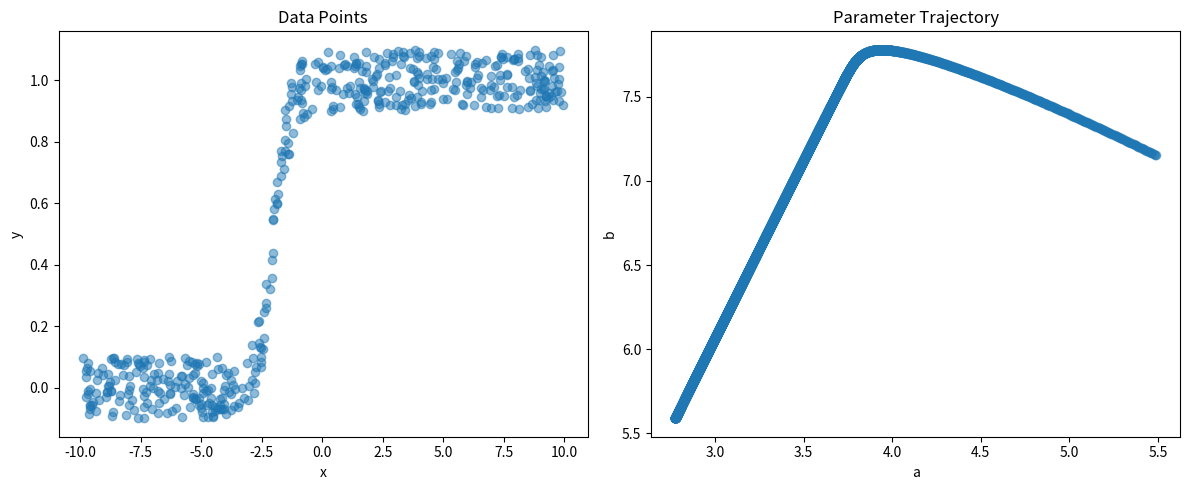

Python code for this plot:
import numpy as np
import matplotlib.pyplot as plt

# Basic logistic regression practice
# Goal is to generate some basic randomized data around a
# logistic function of the form y = a/ (1 + e^-bx)
# and then fit it

# Parameters
aReal, bReal = 3, 6  # true parameters
numDataPoints = 500 # number of randomly generated data points in fake data
alpha = 0.09 # learning rate
np.random.seed(0) # Set seed for reproducibility
numIterations = 10000 # number of iterations of gradient descent
xDomain = 10
yRandomNoise = 0.1

#define helper sigmoid function
def sigmoid(z, a, b):
    """
    sigmoid function for logistic regression
    """
    return 1 / (1 + np.exp(-(a*z + b)))

def binary_cross_entropy(y_true, y_pred):
    """
    Calculate finary cross-entropy loss
    """
    epsilon = 1e-15
    y_pred = np.clip(y_pred, epsilon, 1 - epsilon)
    return -np.mean(y_true * np.log(y_pred) + (1 - y_true) * np.log(1 - y_pred))

def gradient_descent_step(x, y, a, b, learning_rate):
    """
    Performs a single step of gradient descent for the logistic regression problem.

    Args:
        x (numpy.ndarray): Input data.
        y (numpy.ndarray): Target data.
        a (float): Current estimate of the amplitude parameter.
        b (float): Current estimate of the shift parameter.
        learning_rate (float): Learning rate for gradient descent.

    Returns:
        tuple: Updated values of a and b.
    """
    # Calculate the predictions
    m = len(x)
    predictions = sigmoid(x, a, b)

    # Compuete gradients
    da = (1/m) * np.sum(x * (predictions - y))
    db = (1/m) * np.sum(predictions - y)

    a_new = a - alpha * da
    b_new = b - alpha * db

    return a_new, b_new

# Initialize model parameters
aGuess, bGuess = np.random.uniform(0, 10, 2)

# Generate data points
x = np.random.uniform(-xDomain, xDomain, numDataPoints)
y = sigmoid(x, aReal, bReal) + np.random.uniform(-yRandomNoise, yRandomNoise, numDataPoints)

# Initialize arrays to store parameter values
a_values = np.zeros(numIterations)
b_values = np.zeros(numIterations)
a_values[0], b_values[0] = aGuess, bGuess

print(f"True a, b: {aReal}, {bReal}")
print(f"Starting guess a, b: {aGuess:.6f}, {bGuess:.6f}")

# loop numIterations times using gradient descent
# given the ith iteration of a, b, update to the next iteration of a, b using gradient descent
# start by writing partial derivFalseative helper functions for m and b


for i in range(1, numIterations):
    a_values[i], b_values[i] = gradient_descent_step(x, y, a_values[i-1], b_values[i-1], alpha)

    #print every 100 iterations  a, b values
    if i % 100 == 0:
        predictions = sigmoid(x, a_values[i], b_values[i])
        cost = binary_cross_entropy(y, predictions)
        print(f"Iteration {i}, Cost: {cost:.6f}, a: {a_values[i]:.6f}, b: {b_values[i]:.6f}")

# print final a, b values
print(f"Final a, b values: {a_values[-1]:.6f}, {b_values[-1]:.6f}")

# Plotting
plt.figure(figsize=(12, 5))

plt.subplot(121)
plt.scatter(x, y, alpha=0.5)
plt.title('Data Points')
plt.xlabel('x')
plt.ylabel('y')

plt.subplot(122)
plt.scatter(a_values, b_values, alpha=0.5)
plt.title('Parameter Trajectory')
plt.xlabel('a')
plt.ylabel('b')

plt.tight_layout()
plt.savefig('logistic_regression_plots.png')
plt.close()
